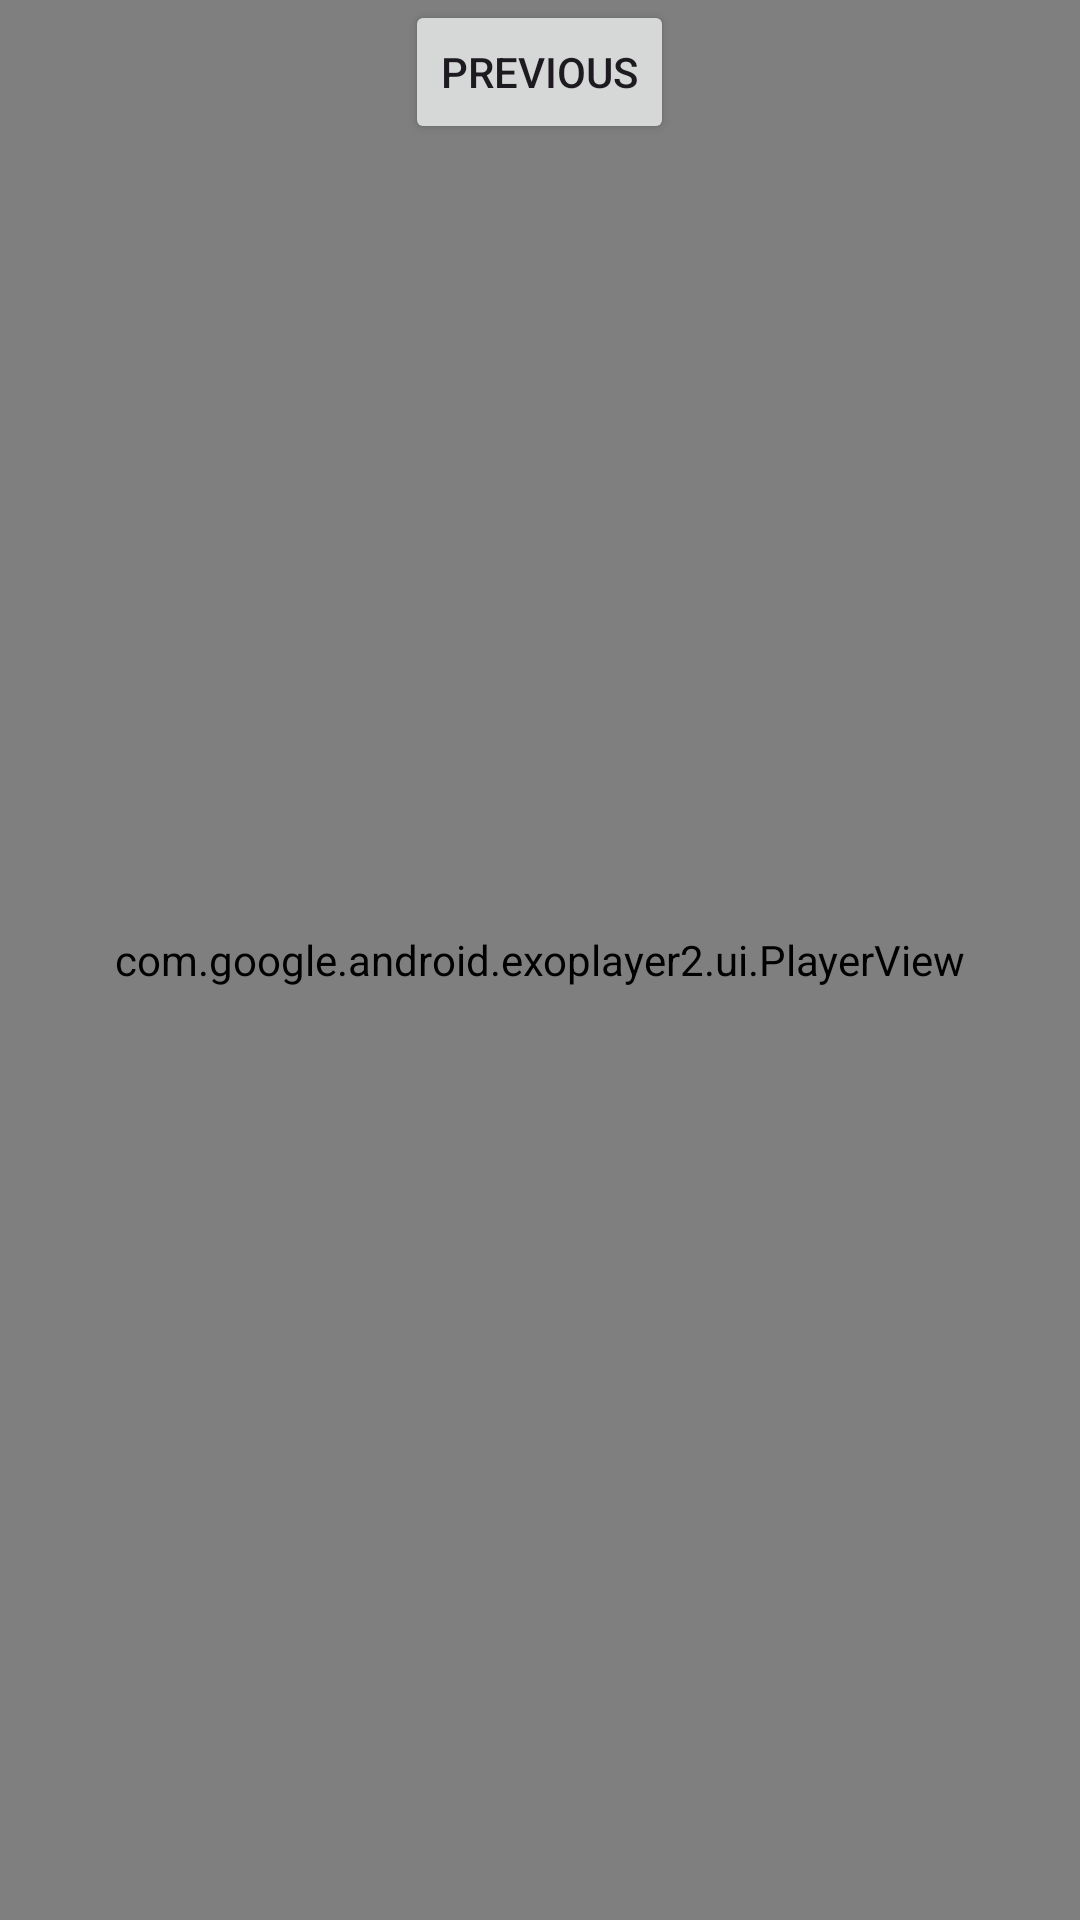

This screen was rendered from an Android layout file. Write that file and the resources it references.
<!-- AndroidManifest.xml: application theme Theme.Myptv -->
<!-- res/layout/fragment_second.xml -->
<?xml version="1.0" encoding="utf-8"?>
<RelativeLayout xmlns:android="http://schemas.android.com/apk/res/android"
    xmlns:app="http://schemas.android.com/apk/res-auto"
    android:layout_width="match_parent"
    android:layout_height="match_parent">

    <com.google.android.exoplayer2.ui.PlayerView
        android:id="@+id/playerview"
        android:layout_width="match_parent"
        android:layout_height="match_parent" />

    <Button
        android:id="@+id/button_second"
        android:layout_width="wrap_content"
        android:layout_height="wrap_content"
        android:layout_centerHorizontal="true"
        android:text="@string/previous" />
</RelativeLayout>
<!-- resources referenced by this layout -->
<resources>
  <string name="previous">Previous</string>
  <style name="Theme.Myptv" parent="Theme.MaterialComponents.DayNight.DarkActionBar">
          
          <item name="colorPrimary">@color/purple_500</item>
          <item name="colorPrimaryVariant">@color/purple_700</item>
          <item name="colorOnPrimary">@color/white</item>
          
          <item name="colorSecondary">@color/teal_200</item>
          <item name="colorSecondaryVariant">@color/teal_700</item>
          <item name="colorOnSecondary">@color/black</item>
          
          <item name="android:statusBarColor">?attr/colorPrimaryVariant</item>
          
      </style>
  <color name="teal_700">#FF018786</color>
  <color name="black">#FF000000</color>
  <!-- not gathered from this repository: default colours our renderer supplied (Android Studio template values) -->
  <color name="purple_500">#FF6200EE</color>
  <color name="purple_700">#FF3700B3</color>
  <color name="teal_200">#FF03DAC5</color>
  <color name="white">#FFFFFFFF</color>
</resources>
